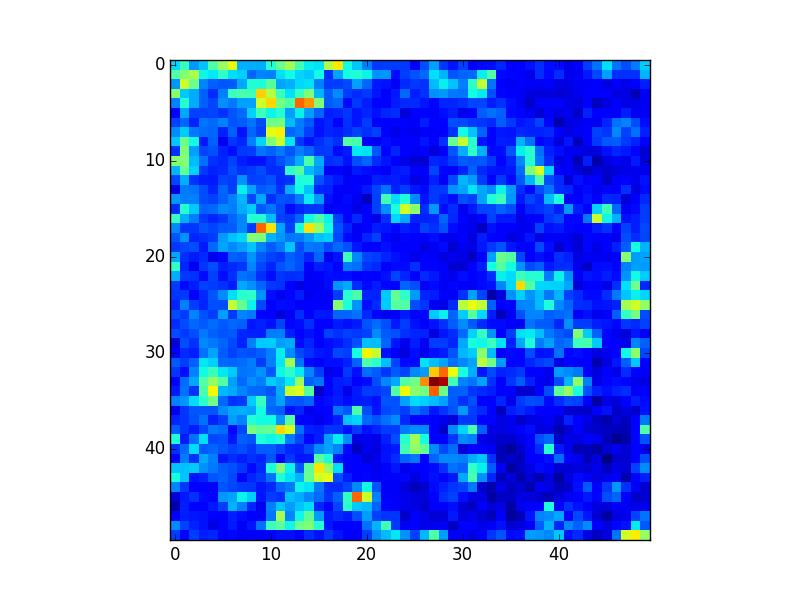

Data behind this chart, as committed beside it:
4.378125000000000000e+04, 4.725000000000000000e+04, 4.078125000000000000e+04, 4.265625000000000000e+04, 4.853125000000000000e+04, 5.243750000000000000e+04, 5.659375000000000000e+04, 4.190625000000000000e+04, 4.178125000000000000e+04, 4.171875000000000000e+04, 4.600000000000000000e+04, 4.978125000000000000e+04, 5.303125000000000000e+04, 4.775000000000000000e+04, 4.446875000000000000e+04, 4.409375000000000000e+04, 5.356250000000000000e+04, 5.806250000000000000e+04, 4.506250000000000000e+04, 4.281250000000000000e+04, 3.968750000000000000e+04, 3.656250000000000000e+04, 3.681250000000000000e+04, 3.675000000000000000e+04
4.868750000000000000e+04, 5.100000000000000000e+04, 5.331250000000000000e+04, 4.496875000000000000e+04, 4.434375000000000000e+04, 4.678125000000000000e+04, 4.396875000000000000e+04, 4.331250000000000000e+04, 3.850000000000000000e+04, 3.990625000000000000e+04, 3.965625000000000000e+04, 4.393750000000000000e+04, 4.506250000000000000e+04, 4.346875000000000000e+04, 4.284375000000000000e+04, 4.506250000000000000e+04, 3.606250000000000000e+04, 4.134375000000000000e+04, 4.528125000000000000e+04, 4.578125000000000000e+04, 4.478125000000000000e+04, 4.053125000000000000e+04, 4.071875000000000000e+04, 3.468750000000000000e+04
4.065625000000000000e+04, 5.534375000000000000e+04, 5.000000000000000000e+04, 3.987500000000000000e+04, 3.831250000000000000e+04, 3.778125000000000000e+04, 3.800000000000000000e+04, 4.143750000000000000e+04, 4.609375000000000000e+04, 4.587500000000000000e+04, 4.906250000000000000e+04, 4.128125000000000000e+04, 4.181250000000000000e+04, 4.362500000000000000e+04, 4.400000000000000000e+04, 3.975000000000000000e+04, 3.678125000000000000e+04, 3.678125000000000000e+04, 3.725000000000000000e+04, 4.121875000000000000e+04, 3.843750000000000000e+04, 3.518750000000000000e+04, 3.493750000000000000e+04, 3.309375000000000000e+04
5.140625000000000000e+04, 4.284375000000000000e+04, 4.162500000000000000e+04, 3.831250000000000000e+04, 3.596875000000000000e+04, 3.981250000000000000e+04, 4.731250000000000000e+04, 4.818750000000000000e+04, 4.753125000000000000e+04, 5.931250000000000000e+04, 5.393750000000000000e+04, 4.740625000000000000e+04, 4.390625000000000000e+04, 4.709375000000000000e+04, 5.112500000000000000e+04, 4.218750000000000000e+04, 3.809375000000000000e+04, 4.028125000000000000e+04, 3.684375000000000000e+04, 3.596875000000000000e+04, 3.662500000000000000e+04, 3.509375000000000000e+04, 3.396875000000000000e+04, 3.525000000000000000e+04
3.971875000000000000e+04, 4.625000000000000000e+04, 4.171875000000000000e+04, 3.837500000000000000e+04, 3.715625000000000000e+04, 4.050000000000000000e+04, 3.940625000000000000e+04, 4.115625000000000000e+04, 4.112500000000000000e+04, 5.525000000000000000e+04, 5.884375000000000000e+04, 5.043750000000000000e+04, 4.831250000000000000e+04, 6.428125000000000000e+04, 6.196875000000000000e+04, 5.103125000000000000e+04, 3.818750000000000000e+04, 3.875000000000000000e+04, 3.459375000000000000e+04, 3.665625000000000000e+04, 3.543750000000000000e+04, 3.418750000000000000e+04, 3.409375000000000000e+04, 3.537500000000000000e+04
3.334375000000000000e+04, 4.146875000000000000e+04, 3.693750000000000000e+04, 3.690625000000000000e+04, 3.709375000000000000e+04, 3.634375000000000000e+04, 3.784375000000000000e+04, 3.868750000000000000e+04, 4.328125000000000000e+04, 4.750000000000000000e+04, 4.484375000000000000e+04, 4.625000000000000000e+04, 4.090625000000000000e+04, 4.459375000000000000e+04, 4.090625000000000000e+04, 3.850000000000000000e+04, 3.543750000000000000e+04, 3.575000000000000000e+04, 3.637500000000000000e+04, 3.500000000000000000e+04, 3.578125000000000000e+04, 3.493750000000000000e+04, 3.565625000000000000e+04, 3.600000000000000000e+04
3.693750000000000000e+04, 3.843750000000000000e+04, 3.550000000000000000e+04, 3.918750000000000000e+04, 3.878125000000000000e+04, 3.996875000000000000e+04, 3.775000000000000000e+04, 3.818750000000000000e+04, 3.918750000000000000e+04, 3.725000000000000000e+04, 5.018750000000000000e+04, 5.034375000000000000e+04, 4.243750000000000000e+04, 3.950000000000000000e+04, 3.800000000000000000e+04, 3.496875000000000000e+04, 3.571875000000000000e+04, 3.340625000000000000e+04, 3.618750000000000000e+04, 3.506250000000000000e+04, 3.671875000000000000e+04, 3.406250000000000000e+04, 3.406250000000000000e+04, 3.368750000000000000e+04
4.028125000000000000e+04, 4.296875000000000000e+04, 3.943750000000000000e+04, 3.887500000000000000e+04, 3.846875000000000000e+04, 3.553125000000000000e+04, 3.834375000000000000e+04, 3.487500000000000000e+04, 3.856250000000000000e+04, 3.690625000000000000e+04, 5.653125000000000000e+04, 5.743750000000000000e+04, 3.878125000000000000e+04, 3.940625000000000000e+04, 3.690625000000000000e+04, 3.484375000000000000e+04, 3.565625000000000000e+04, 3.531250000000000000e+04, 3.606250000000000000e+04, 3.703125000000000000e+04, 3.618750000000000000e+04, 3.693750000000000000e+04, 3.365625000000000000e+04, 3.253125000000000000e+04
4.290625000000000000e+04, 4.996875000000000000e+04, 4.509375000000000000e+04, 3.528125000000000000e+04, 3.831250000000000000e+04, 3.303125000000000000e+04, 3.637500000000000000e+04, 3.581250000000000000e+04, 3.968750000000000000e+04, 4.346875000000000000e+04, 5.109375000000000000e+04, 5.500000000000000000e+04, 4.428125000000000000e+04, 3.665625000000000000e+04, 3.493750000000000000e+04, 3.606250000000000000e+04, 3.706250000000000000e+04, 3.600000000000000000e+04, 4.868750000000000000e+04, 4.790625000000000000e+04, 3.415625000000000000e+04, 3.290625000000000000e+04, 3.465625000000000000e+04, 3.415625000000000000e+04
3.634375000000000000e+04, 5.103125000000000000e+04, 4.121875000000000000e+04, 3.715625000000000000e+04, 3.759375000000000000e+04, 3.559375000000000000e+04, 3.465625000000000000e+04, 3.662500000000000000e+04, 3.684375000000000000e+04, 3.925000000000000000e+04, 3.840625000000000000e+04, 3.931250000000000000e+04, 3.775000000000000000e+04, 3.965625000000000000e+04, 3.843750000000000000e+04, 3.665625000000000000e+04, 3.684375000000000000e+04, 3.456250000000000000e+04, 3.518750000000000000e+04, 4.425000000000000000e+04, 4.412500000000000000e+04, 3.803125000000000000e+04, 3.437500000000000000e+04, 3.575000000000000000e+04
5.134375000000000000e+04, 5.140625000000000000e+04, 4.240625000000000000e+04, 3.912500000000000000e+04, 3.618750000000000000e+04, 3.581250000000000000e+04, 3.703125000000000000e+04, 3.537500000000000000e+04, 3.478125000000000000e+04, 3.493750000000000000e+04, 3.625000000000000000e+04, 3.771875000000000000e+04, 3.896875000000000000e+04, 4.175000000000000000e+04, 4.837500000000000000e+04, 4.159375000000000000e+04, 3.615625000000000000e+04, 3.646875000000000000e+04, 3.484375000000000000e+04, 3.743750000000000000e+04, 3.856250000000000000e+04, 3.612500000000000000e+04, 3.500000000000000000e+04, 3.406250000000000000e+04
4.196875000000000000e+04, 4.968750000000000000e+04, 4.346875000000000000e+04, 3.668750000000000000e+04, 3.550000000000000000e+04, 3.593750000000000000e+04, 3.746875000000000000e+04, 3.634375000000000000e+04, 3.681250000000000000e+04, 3.746875000000000000e+04, 3.596875000000000000e+04, 3.612500000000000000e+04, 4.650000000000000000e+04, 4.881250000000000000e+04, 4.231250000000000000e+04, 4.059375000000000000e+04, 3.337500000000000000e+04, 3.421875000000000000e+04, 3.293750000000000000e+04, 3.512500000000000000e+04, 3.468750000000000000e+04, 3.428125000000000000e+04, 3.328125000000000000e+04, 3.512500000000000000e+04
3.715625000000000000e+04, 4.184375000000000000e+04, 3.621875000000000000e+04, 3.540625000000000000e+04, 3.525000000000000000e+04, 3.718750000000000000e+04, 3.678125000000000000e+04, 4.068750000000000000e+04, 3.703125000000000000e+04, 3.718750000000000000e+04, 3.765625000000000000e+04, 3.587500000000000000e+04, 3.621875000000000000e+04, 4.575000000000000000e+04, 4.606250000000000000e+04, 3.784375000000000000e+04, 3.603125000000000000e+04, 3.518750000000000000e+04, 3.334375000000000000e+04, 3.368750000000000000e+04, 3.325000000000000000e+04, 3.562500000000000000e+04, 3.518750000000000000e+04, 3.531250000000000000e+04
3.237500000000000000e+04, 3.934375000000000000e+04, 3.915625000000000000e+04, 3.743750000000000000e+04, 3.581250000000000000e+04, 3.846875000000000000e+04, 3.684375000000000000e+04, 4.465625000000000000e+04, 4.128125000000000000e+04, 3.809375000000000000e+04, 3.862500000000000000e+04, 3.634375000000000000e+04, 4.178125000000000000e+04, 4.521875000000000000e+04, 4.275000000000000000e+04, 3.571875000000000000e+04, 3.553125000000000000e+04, 3.409375000000000000e+04, 3.337500000000000000e+04, 3.393750000000000000e+04, 3.525000000000000000e+04, 3.712500000000000000e+04, 3.918750000000000000e+04, 3.556250000000000000e+04
4.084375000000000000e+04, 3.975000000000000000e+04, 3.978125000000000000e+04, 3.753125000000000000e+04, 3.696875000000000000e+04, 3.831250000000000000e+04, 3.978125000000000000e+04, 4.212500000000000000e+04, 3.728125000000000000e+04, 4.143750000000000000e+04, 3.631250000000000000e+04, 3.784375000000000000e+04, 3.756250000000000000e+04, 3.962500000000000000e+04, 4.450000000000000000e+04, 4.103125000000000000e+04, 3.484375000000000000e+04, 3.331250000000000000e+04, 3.446875000000000000e+04, 3.287500000000000000e+04, 3.109375000000000000e+04, 3.703125000000000000e+04, 4.771875000000000000e+04, 4.375000000000000000e+04
3.600000000000000000e+04, 4.615625000000000000e+04, 4.300000000000000000e+04, 3.834375000000000000e+04, 3.865625000000000000e+04, 4.012500000000000000e+04, 3.962500000000000000e+04, 4.165625000000000000e+04, 4.300000000000000000e+04, 3.793750000000000000e+04, 3.921875000000000000e+04, 3.731250000000000000e+04, 3.475000000000000000e+04, 3.568750000000000000e+04, 3.646875000000000000e+04, 3.662500000000000000e+04, 3.296875000000000000e+04, 3.434375000000000000e+04, 3.431250000000000000e+04, 3.253125000000000000e+04, 3.384375000000000000e+04, 3.690625000000000000e+04, 4.031250000000000000e+04, 4.562500000000000000e+04
4.712500000000000000e+04, 4.178125000000000000e+04, 3.953125000000000000e+04, 3.656250000000000000e+04, 3.568750000000000000e+04, 3.662500000000000000e+04, 3.856250000000000000e+04, 3.987500000000000000e+04, 4.609375000000000000e+04, 4.612500000000000000e+04, 4.234375000000000000e+04, 3.690625000000000000e+04, 3.659375000000000000e+04, 3.850000000000000000e+04, 4.521875000000000000e+04, 4.803125000000000000e+04, 4.471875000000000000e+04, 3.684375000000000000e+04, 3.437500000000000000e+04, 3.584375000000000000e+04, 3.362500000000000000e+04, 3.262500000000000000e+04, 3.609375000000000000e+04, 4.359375000000000000e+04
4.006250000000000000e+04, 3.650000000000000000e+04, 3.646875000000000000e+04, 3.775000000000000000e+04, 3.715625000000000000e+04, 3.793750000000000000e+04, 3.821875000000000000e+04, 4.009375000000000000e+04, 3.656250000000000000e+04, 6.428125000000000000e+04, 5.834375000000000000e+04, 4.137500000000000000e+04, 3.693750000000000000e+04, 4.562500000000000000e+04, 5.840625000000000000e+04, 5.246875000000000000e+04, 4.525000000000000000e+04, 3.781250000000000000e+04, 3.562500000000000000e+04, 3.309375000000000000e+04, 3.390625000000000000e+04, 3.537500000000000000e+04, 3.509375000000000000e+04, 3.440625000000000000e+04
3.784375000000000000e+04, 4.062500000000000000e+04, 3.568750000000000000e+04, 3.609375000000000000e+04, 3.678125000000000000e+04, 4.100000000000000000e+04, 4.275000000000000000e+04, 4.343750000000000000e+04, 5.150000000000000000e+04, 5.078125000000000000e+04, 4.200000000000000000e+04, 4.078125000000000000e+04, 3.915625000000000000e+04, 3.956250000000000000e+04, 4.093750000000000000e+04, 4.275000000000000000e+04, 4.331250000000000000e+04, 3.728125000000000000e+04, 3.446875000000000000e+04, 3.337500000000000000e+04, 3.581250000000000000e+04, 3.696875000000000000e+04, 3.428125000000000000e+04, 3.303125000000000000e+04
3.662500000000000000e+04, 3.712500000000000000e+04, 3.756250000000000000e+04, 3.528125000000000000e+04, 3.875000000000000000e+04, 4.131250000000000000e+04, 4.012500000000000000e+04, 4.115625000000000000e+04, 4.265625000000000000e+04, 3.996875000000000000e+04, 3.821875000000000000e+04, 3.937500000000000000e+04, 4.281250000000000000e+04, 3.743750000000000000e+04, 3.934375000000000000e+04, 3.925000000000000000e+04, 3.725000000000000000e+04, 3.871875000000000000e+04, 3.762500000000000000e+04, 3.503125000000000000e+04, 3.356250000000000000e+04, 3.400000000000000000e+04, 3.490625000000000000e+04, 3.412500000000000000e+04
4.153125000000000000e+04, 3.618750000000000000e+04, 3.525000000000000000e+04, 3.596875000000000000e+04, 3.271875000000000000e+04, 3.440625000000000000e+04, 3.837500000000000000e+04, 3.796875000000000000e+04, 4.062500000000000000e+04, 3.812500000000000000e+04, 3.700000000000000000e+04, 3.640625000000000000e+04, 3.837500000000000000e+04, 3.750000000000000000e+04, 3.575000000000000000e+04, 3.853125000000000000e+04, 3.303125000000000000e+04, 3.484375000000000000e+04, 4.734375000000000000e+04, 4.003125000000000000e+04, 3.718750000000000000e+04, 3.681250000000000000e+04, 3.565625000000000000e+04, 3.493750000000000000e+04
4.684375000000000000e+04, 3.565625000000000000e+04, 3.300000000000000000e+04, 3.640625000000000000e+04, 3.740625000000000000e+04, 3.540625000000000000e+04, 3.596875000000000000e+04, 3.637500000000000000e+04, 3.996875000000000000e+04, 3.725000000000000000e+04, 3.578125000000000000e+04, 3.784375000000000000e+04, 3.846875000000000000e+04, 3.756250000000000000e+04, 3.400000000000000000e+04, 3.531250000000000000e+04, 3.506250000000000000e+04, 3.353125000000000000e+04, 3.950000000000000000e+04, 3.896875000000000000e+04, 3.637500000000000000e+04, 3.590625000000000000e+04, 3.387500000000000000e+04, 3.446875000000000000e+04
4.184375000000000000e+04, 3.662500000000000000e+04, 3.618750000000000000e+04, 3.456250000000000000e+04, 3.700000000000000000e+04, 3.465625000000000000e+04, 3.628125000000000000e+04, 3.915625000000000000e+04, 3.862500000000000000e+04, 3.634375000000000000e+04, 3.471875000000000000e+04, 3.640625000000000000e+04, 3.600000000000000000e+04, 3.628125000000000000e+04, 3.315625000000000000e+04, 3.406250000000000000e+04, 3.468750000000000000e+04, 3.453125000000000000e+04, 3.475000000000000000e+04, 3.356250000000000000e+04, 3.440625000000000000e+04, 3.343750000000000000e+04, 3.481250000000000000e+04, 3.715625000000000000e+04
3.675000000000000000e+04, 3.450000000000000000e+04, 3.540625000000000000e+04, 3.700000000000000000e+04, 3.671875000000000000e+04, 3.634375000000000000e+04, 3.515625000000000000e+04, 4.143750000000000000e+04, 4.050000000000000000e+04, 3.853125000000000000e+04, 3.665625000000000000e+04, 3.634375000000000000e+04, 3.350000000000000000e+04, 3.234375000000000000e+04, 3.331250000000000000e+04, 3.293750000000000000e+04, 3.443750000000000000e+04, 4.068750000000000000e+04, 4.168750000000000000e+04, 3.612500000000000000e+04, 3.453125000000000000e+04, 3.543750000000000000e+04, 3.434375000000000000e+04, 3.425000000000000000e+04
3.637500000000000000e+04, 3.662500000000000000e+04, 3.343750000000000000e+04, 3.587500000000000000e+04, 3.778125000000000000e+04, 4.031250000000000000e+04, 4.390625000000000000e+04, 4.643750000000000000e+04, 4.678125000000000000e+04, 4.062500000000000000e+04, 3.468750000000000000e+04, 3.290625000000000000e+04, 3.440625000000000000e+04, 3.543750000000000000e+04, 3.287500000000000000e+04, 3.350000000000000000e+04, 3.365625000000000000e+04, 3.675000000000000000e+04, 4.612500000000000000e+04, 4.828125000000000000e+04, 3.575000000000000000e+04, 3.562500000000000000e+04, 4.309375000000000000e+04, 4.946875000000000000e+04
3.568750000000000000e+04, 3.975000000000000000e+04, 3.684375000000000000e+04, 3.568750000000000000e+04, 3.750000000000000000e+04, 3.753125000000000000e+04, 5.478125000000000000e+04, 4.971875000000000000e+04, 4.481250000000000000e+04, 3.731250000000000000e+04, 3.403125000000000000e+04, 3.468750000000000000e+04, 3.450000000000000000e+04, 3.328125000000000000e+04, 3.359375000000000000e+04, 3.350000000000000000e+04, 3.415625000000000000e+04, 5.137500000000000000e+04, 4.562500000000000000e+04, 4.053125000000000000e+04, 3.493750000000000000e+04, 3.587500000000000000e+04, 4.300000000000000000e+04, 4.875000000000000000e+04
3.753125000000000000e+04, 3.656250000000000000e+04, 3.990625000000000000e+04, 3.762500000000000000e+04, 3.671875000000000000e+04, 4.106250000000000000e+04, 3.665625000000000000e+04, 3.993750000000000000e+04, 3.934375000000000000e+04, 3.428125000000000000e+04, 3.396875000000000000e+04, 3.215625000000000000e+04, 3.318750000000000000e+04, 3.615625000000000000e+04, 3.384375000000000000e+04, 3.512500000000000000e+04, 3.496875000000000000e+04, 3.843750000000000000e+04, 3.853125000000000000e+04, 3.928125000000000000e+04, 3.587500000000000000e+04, 3.434375000000000000e+04, 3.290625000000000000e+04, 3.328125000000000000e+04
3.600000000000000000e+04, 3.746875000000000000e+04, 3.878125000000000000e+04, 3.800000000000000000e+04, 3.881250000000000000e+04, 3.800000000000000000e+04, 3.878125000000000000e+04, 3.831250000000000000e+04, 3.506250000000000000e+04, 3.562500000000000000e+04, 3.481250000000000000e+04, 3.715625000000000000e+04, 3.431250000000000000e+04, 3.465625000000000000e+04, 3.628125000000000000e+04, 3.350000000000000000e+04, 3.421875000000000000e+04, 3.512500000000000000e+04, 3.468750000000000000e+04, 3.528125000000000000e+04, 3.775000000000000000e+04, 3.893750000000000000e+04, 3.762500000000000000e+04, 3.528125000000000000e+04
3.740625000000000000e+04, 3.665625000000000000e+04, 3.753125000000000000e+04, 3.937500000000000000e+04, 3.828125000000000000e+04, 3.790625000000000000e+04, 3.806250000000000000e+04, 3.568750000000000000e+04, 3.550000000000000000e+04, 3.534375000000000000e+04, 3.962500000000000000e+04, 3.978125000000000000e+04, 3.531250000000000000e+04, 3.425000000000000000e+04, 3.481250000000000000e+04, 3.421875000000000000e+04, 3.687500000000000000e+04, 3.628125000000000000e+04, 3.700000000000000000e+04, 3.659375000000000000e+04, 3.696875000000000000e+04, 4.018750000000000000e+04, 3.806250000000000000e+04, 3.768750000000000000e+04
3.184375000000000000e+04, 3.750000000000000000e+04, 3.621875000000000000e+04, 4.015625000000000000e+04, 3.940625000000000000e+04, 3.859375000000000000e+04, 3.737500000000000000e+04, 3.550000000000000000e+04, 3.971875000000000000e+04, 4.312500000000000000e+04, 4.303125000000000000e+04, 4.093750000000000000e+04, 4.162500000000000000e+04, 3.453125000000000000e+04, 3.578125000000000000e+04, 3.403125000000000000e+04, 3.465625000000000000e+04, 3.525000000000000000e+04, 3.628125000000000000e+04, 3.771875000000000000e+04, 4.256250000000000000e+04, 4.256250000000000000e+04, 3.850000000000000000e+04, 3.506250000000000000e+04
3.346875000000000000e+04, 3.584375000000000000e+04, 3.534375000000000000e+04, 3.896875000000000000e+04, 4.128125000000000000e+04, 3.809375000000000000e+04, 3.690625000000000000e+04, 3.775000000000000000e+04, 3.750000000000000000e+04, 3.815625000000000000e+04, 3.971875000000000000e+04, 4.468750000000000000e+04, 4.021875000000000000e+04, 3.728125000000000000e+04, 3.628125000000000000e+04, 3.518750000000000000e+04, 3.481250000000000000e+04, 3.725000000000000000e+04, 3.678125000000000000e+04, 4.534375000000000000e+04, 5.753125000000000000e+04, 5.468750000000000000e+04, 3.493750000000000000e+04, 3.331250000000000000e+04
3.803125000000000000e+04, 3.678125000000000000e+04, 3.840625000000000000e+04, 4.421875000000000000e+04, 4.318750000000000000e+04, 3.862500000000000000e+04, 3.846875000000000000e+04, 3.884375000000000000e+04, 3.959375000000000000e+04, 3.675000000000000000e+04, 3.975000000000000000e+04, 4.431250000000000000e+04, 5.300000000000000000e+04, 3.928125000000000000e+04, 3.446875000000000000e+04, 3.421875000000000000e+04, 3.471875000000000000e+04, 3.468750000000000000e+04, 3.553125000000000000e+04, 3.831250000000000000e+04, 4.825000000000000000e+04, 4.640625000000000000e+04, 4.256250000000000000e+04, 3.709375000000000000e+04
3.656250000000000000e+04, 3.475000000000000000e+04, 3.996875000000000000e+04, 4.515625000000000000e+04, 4.718750000000000000e+04, 4.431250000000000000e+04, 4.300000000000000000e+04, 3.918750000000000000e+04, 3.946875000000000000e+04, 4.053125000000000000e+04, 3.803125000000000000e+04, 4.490625000000000000e+04, 4.659375000000000000e+04, 4.446875000000000000e+04, 4.009375000000000000e+04, 3.671875000000000000e+04, 3.265625000000000000e+04, 3.334375000000000000e+04, 3.656250000000000000e+04, 3.468750000000000000e+04, 3.893750000000000000e+04, 3.825000000000000000e+04, 3.646875000000000000e+04, 3.800000000000000000e+04
3.337500000000000000e+04, 3.890625000000000000e+04, 4.156250000000000000e+04, 4.862500000000000000e+04, 5.212500000000000000e+04, 4.881250000000000000e+04, 4.106250000000000000e+04, 3.871875000000000000e+04, 4.043750000000000000e+04, 3.959375000000000000e+04, 4.300000000000000000e+04, 4.206250000000000000e+04, 4.443750000000000000e+04, 5.271875000000000000e+04, 3.834375000000000000e+04, 3.915625000000000000e+04, 3.387500000000000000e+04, 3.537500000000000000e+04, 3.550000000000000000e+04, 3.378125000000000000e+04, 3.456250000000000000e+04, 3.756250000000000000e+04, 4.009375000000000000e+04, 4.143750000000000000e+04
3.528125000000000000e+04, 3.896875000000000000e+04, 3.631250000000000000e+04, 4.812500000000000000e+04, 5.728125000000000000e+04, 4.218750000000000000e+04, 4.140625000000000000e+04, 4.000000000000000000e+04, 3.884375000000000000e+04, 3.871875000000000000e+04, 3.775000000000000000e+04, 4.162500000000000000e+04, 5.525000000000000000e+04, 5.603125000000000000e+04, 4.881250000000000000e+04, 3.125000000000000000e+04, 3.340625000000000000e+04, 3.528125000000000000e+04, 3.275000000000000000e+04, 3.515625000000000000e+04, 3.678125000000000000e+04, 3.653125000000000000e+04, 3.712500000000000000e+04, 4.859375000000000000e+04
3.975000000000000000e+04, 4.068750000000000000e+04, 4.371875000000000000e+04, 4.656250000000000000e+04, 5.015625000000000000e+04, 3.875000000000000000e+04, 3.618750000000000000e+04, 3.665625000000000000e+04, 4.303125000000000000e+04, 4.725000000000000000e+04, 3.903125000000000000e+04, 4.112500000000000000e+04, 3.793750000000000000e+04, 3.787500000000000000e+04, 3.846875000000000000e+04, 3.428125000000000000e+04, 3.481250000000000000e+04, 3.543750000000000000e+04, 3.450000000000000000e+04, 3.518750000000000000e+04, 3.534375000000000000e+04, 3.493750000000000000e+04, 3.790625000000000000e+04, 3.762500000000000000e+04
3.275000000000000000e+04, 3.640625000000000000e+04, 3.781250000000000000e+04, 3.787500000000000000e+04, 3.787500000000000000e+04, 4.034375000000000000e+04, 4.143750000000000000e+04, 4.181250000000000000e+04, 4.125000000000000000e+04, 4.531250000000000000e+04, 3.865625000000000000e+04, 3.818750000000000000e+04, 3.481250000000000000e+04, 3.581250000000000000e+04, 3.287500000000000000e+04, 3.359375000000000000e+04, 3.365625000000000000e+04, 3.918750000000000000e+04, 3.803125000000000000e+04, 4.853125000000000000e+04, 3.746875000000000000e+04, 3.496875000000000000e+04, 3.728125000000000000e+04, 3.784375000000000000e+04
3.581250000000000000e+04, 3.640625000000000000e+04, 3.768750000000000000e+04, 3.906250000000000000e+04, 3.556250000000000000e+04, 3.678125000000000000e+04, 4.090625000000000000e+04, 3.968750000000000000e+04, 4.600000000000000000e+04, 4.521875000000000000e+04, 4.518750000000000000e+04, 4.065625000000000000e+04, 4.878125000000000000e+04, 3.390625000000000000e+04, 3.440625000000000000e+04, 3.281250000000000000e+04, 3.434375000000000000e+04, 3.543750000000000000e+04, 4.275000000000000000e+04, 4.346875000000000000e+04, 3.865625000000000000e+04, 3.790625000000000000e+04, 3.900000000000000000e+04, 4.028125000000000000e+04
3.818750000000000000e+04, 3.650000000000000000e+04, 3.546875000000000000e+04, 3.734375000000000000e+04, 3.937500000000000000e+04, 3.887500000000000000e+04, 3.440625000000000000e+04, 3.718750000000000000e+04, 5.059375000000000000e+04, 4.921875000000000000e+04, 4.953125000000000000e+04, 5.896875000000000000e+04, 5.596875000000000000e+04, 3.896875000000000000e+04, 3.556250000000000000e+04, 3.521875000000000000e+04, 3.650000000000000000e+04, 3.618750000000000000e+04, 3.475000000000000000e+04, 3.662500000000000000e+04, 3.478125000000000000e+04, 3.578125000000000000e+04, 3.681250000000000000e+04, 3.668750000000000000e+04
4.565625000000000000e+04, 3.546875000000000000e+04, 3.906250000000000000e+04, 4.400000000000000000e+04, 3.721875000000000000e+04, 3.746875000000000000e+04, 3.506250000000000000e+04, 3.840625000000000000e+04, 3.787500000000000000e+04, 4.562500000000000000e+04, 4.503125000000000000e+04, 4.581250000000000000e+04, 3.959375000000000000e+04, 3.712500000000000000e+04, 3.428125000000000000e+04, 3.537500000000000000e+04, 4.121875000000000000e+04, 4.450000000000000000e+04, 4.031250000000000000e+04, 3.246875000000000000e+04, 3.290625000000000000e+04, 3.259375000000000000e+04, 3.531250000000000000e+04, 3.756250000000000000e+04
3.628125000000000000e+04, 3.875000000000000000e+04, 4.375000000000000000e+04, 3.806250000000000000e+04, 3.859375000000000000e+04, 3.778125000000000000e+04, 3.690625000000000000e+04, 3.756250000000000000e+04, 3.668750000000000000e+04, 3.818750000000000000e+04, 3.809375000000000000e+04, 3.712500000000000000e+04, 3.575000000000000000e+04, 3.562500000000000000e+04, 3.706250000000000000e+04, 4.025000000000000000e+04, 4.137500000000000000e+04, 3.993750000000000000e+04, 3.456250000000000000e+04, 3.115625000000000000e+04, 3.287500000000000000e+04, 3.228125000000000000e+04, 3.478125000000000000e+04, 3.525000000000000000e+04
3.340625000000000000e+04, 3.950000000000000000e+04, 3.625000000000000000e+04, 4.140625000000000000e+04, 3.978125000000000000e+04, 3.506250000000000000e+04, 3.600000000000000000e+04, 3.543750000000000000e+04, 3.625000000000000000e+04, 3.578125000000000000e+04, 3.781250000000000000e+04, 3.434375000000000000e+04, 3.659375000000000000e+04, 3.506250000000000000e+04, 3.512500000000000000e+04, 4.906250000000000000e+04, 4.565625000000000000e+04, 3.509375000000000000e+04, 3.346875000000000000e+04, 3.378125000000000000e+04, 3.184375000000000000e+04, 3.268750000000000000e+04, 3.493750000000000000e+04, 3.612500000000000000e+04
4.268750000000000000e+04, 4.253125000000000000e+04, 4.296875000000000000e+04, 4.043750000000000000e+04, 3.940625000000000000e+04, 3.809375000000000000e+04, 3.768750000000000000e+04, 3.659375000000000000e+04, 3.453125000000000000e+04, 3.584375000000000000e+04, 4.565625000000000000e+04, 5.140625000000000000e+04, 4.471875000000000000e+04, 3.806250000000000000e+04, 4.940625000000000000e+04, 5.825000000000000000e+04, 5.237500000000000000e+04, 4.384375000000000000e+04, 3.384375000000000000e+04, 3.378125000000000000e+04, 3.403125000000000000e+04, 3.271875000000000000e+04, 3.381250000000000000e+04, 3.503125000000000000e+04
4.531250000000000000e+04, 4.278125000000000000e+04, 3.478125000000000000e+04, 3.562500000000000000e+04, 3.781250000000000000e+04, 3.831250000000000000e+04, 3.728125000000000000e+04, 3.421875000000000000e+04, 3.581250000000000000e+04, 3.668750000000000000e+04, 3.909375000000000000e+04, 4.568750000000000000e+04, 4.403125000000000000e+04, 4.206250000000000000e+04, 4.978125000000000000e+04, 5.534375000000000000e+04, 5.675000000000000000e+04, 3.750000000000000000e+04, 3.546875000000000000e+04, 3.406250000000000000e+04, 3.428125000000000000e+04, 3.312500000000000000e+04, 3.346875000000000000e+04, 3.334375000000000000e+04
3.993750000000000000e+04, 3.668750000000000000e+04, 3.396875000000000000e+04, 3.350000000000000000e+04, 3.403125000000000000e+04, 3.790625000000000000e+04, 3.715625000000000000e+04, 3.668750000000000000e+04, 3.640625000000000000e+04, 3.506250000000000000e+04, 3.596875000000000000e+04, 3.853125000000000000e+04, 3.934375000000000000e+04, 4.487500000000000000e+04, 4.412500000000000000e+04, 3.946875000000000000e+04, 3.606250000000000000e+04, 3.603125000000000000e+04, 3.715625000000000000e+04, 4.009375000000000000e+04, 4.506250000000000000e+04, 3.784375000000000000e+04, 3.331250000000000000e+04, 3.331250000000000000e+04
3.203125000000000000e+04, 3.528125000000000000e+04, 3.631250000000000000e+04, 3.446875000000000000e+04, 3.387500000000000000e+04, 4.078125000000000000e+04, 4.137500000000000000e+04, 4.487500000000000000e+04, 4.325000000000000000e+04, 3.503125000000000000e+04, 3.675000000000000000e+04, 3.634375000000000000e+04, 4.253125000000000000e+04, 4.159375000000000000e+04, 4.012500000000000000e+04, 3.893750000000000000e+04, 3.640625000000000000e+04, 3.837500000000000000e+04, 4.684375000000000000e+04, 6.437500000000000000e+04, 5.534375000000000000e+04, 4.000000000000000000e+04, 3.406250000000000000e+04, 3.337500000000000000e+04
3.025000000000000000e+04, 3.531250000000000000e+04, 3.368750000000000000e+04, 3.343750000000000000e+04, 3.521875000000000000e+04, 3.681250000000000000e+04, 4.193750000000000000e+04, 3.978125000000000000e+04, 3.578125000000000000e+04, 3.281250000000000000e+04, 3.965625000000000000e+04, 4.268750000000000000e+04, 4.103125000000000000e+04, 4.278125000000000000e+04, 4.393750000000000000e+04, 3.571875000000000000e+04, 3.437500000000000000e+04, 3.706250000000000000e+04, 4.628125000000000000e+04, 4.284375000000000000e+04, 4.221875000000000000e+04, 3.859375000000000000e+04, 3.437500000000000000e+04, 3.321875000000000000e+04
3.406250000000000000e+04, 3.531250000000000000e+04, 3.500000000000000000e+04, 3.493750000000000000e+04, 3.421875000000000000e+04, 3.356250000000000000e+04, 3.540625000000000000e+04, 3.462500000000000000e+04, 3.371875000000000000e+04, 3.350000000000000000e+04, 3.925000000000000000e+04, 5.293750000000000000e+04, 3.984375000000000000e+04, 4.490625000000000000e+04, 4.925000000000000000e+04, 4.103125000000000000e+04, 3.521875000000000000e+04, 3.593750000000000000e+04, 3.512500000000000000e+04, 3.743750000000000000e+04, 4.090625000000000000e+04, 3.696875000000000000e+04, 3.650000000000000000e+04, 3.637500000000000000e+04
4.018750000000000000e+04, 3.693750000000000000e+04, 3.556250000000000000e+04, 3.490625000000000000e+04, 3.250000000000000000e+04, 3.343750000000000000e+04, 3.518750000000000000e+04, 3.306250000000000000e+04, 3.506250000000000000e+04, 3.900000000000000000e+04, 4.750000000000000000e+04, 4.906250000000000000e+04, 4.500000000000000000e+04, 5.003125000000000000e+04, 5.115625000000000000e+04, 4.612500000000000000e+04, 3.506250000000000000e+04, 3.334375000000000000e+04, 3.365625000000000000e+04, 3.353125000000000000e+04, 3.909375000000000000e+04, 4.206250000000000000e+04, 4.784375000000000000e+04, 3.662500000000000000e+04
3.675000000000000000e+04, 3.403125000000000000e+04, 3.678125000000000000e+04, 3.540625000000000000e+04, 3.565625000000000000e+04, 3.387500000000000000e+04, 3.437500000000000000e+04, 3.328125000000000000e+04, 3.328125000000000000e+04, 3.406250000000000000e+04, 3.403125000000000000e+04, 3.462500000000000000e+04, 3.465625000000000000e+04, 3.343750000000000000e+04, 3.587500000000000000e+04, 3.484375000000000000e+04, 3.650000000000000000e+04, 3.509375000000000000e+04, 3.396875000000000000e+04, 3.328125000000000000e+04, 3.684375000000000000e+04, 4.040625000000000000e+04, 4.231250000000000000e+04, 4.434375000000000000e+04
